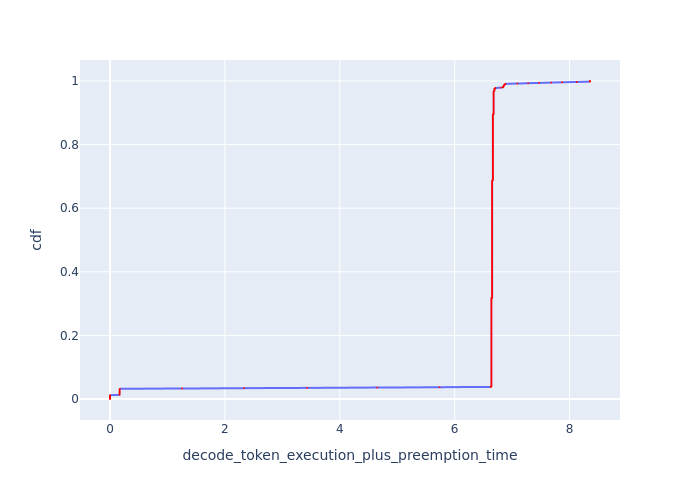

The data file committed next to this chart (first rows):
cdf, decode_token_execution_plus_preemption_t…
0.0, 0.0
0.001, 0.0
0.002, 0.0
0.003, 0.0
0.004, 0.0
0.005, 0.0
0.006, 0.0
0.007, 0.0
0.008, 0.0
0.009, 0.0
0.01, 0.0
0.011, 0.0
0.012, 0.0
0.013, 0.1668
0.014, 0.1671
0.015, 0.1671
0.016, 0.1675
0.017, 0.1675
0.018, 0.1675
0.019, 0.1675
0.02, 0.1678
0.021, 0.1678
0.022, 0.1678
0.023, 0.1678
0.024, 0.1678
0.025, 0.1681
0.026, 0.1681
0.027, 0.1681
0.028, 0.1681
0.029, 0.1681
0.03, 0.1685
0.031, 0.1685
0.032, 0.1712
0.033, 1.255
0.034, 2.337
0.035, 3.432
0.036, 4.651
0.037, 5.737
0.038, 6.626
0.039, 6.639
0.04, 6.639
0.041, 6.639
0.042, 6.639
0.043, 6.639
0.044, 6.639
0.045, 6.639
0.046, 6.639
0.047, 6.639
0.048, 6.639
0.049, 6.639
0.05, 6.639
0.051, 6.639
0.052, 6.639
0.053, 6.639
0.054, 6.639
0.055, 6.639
0.056, 6.639
0.057, 6.639
0.058, 6.639
0.059, 6.639
... 941 more rows
